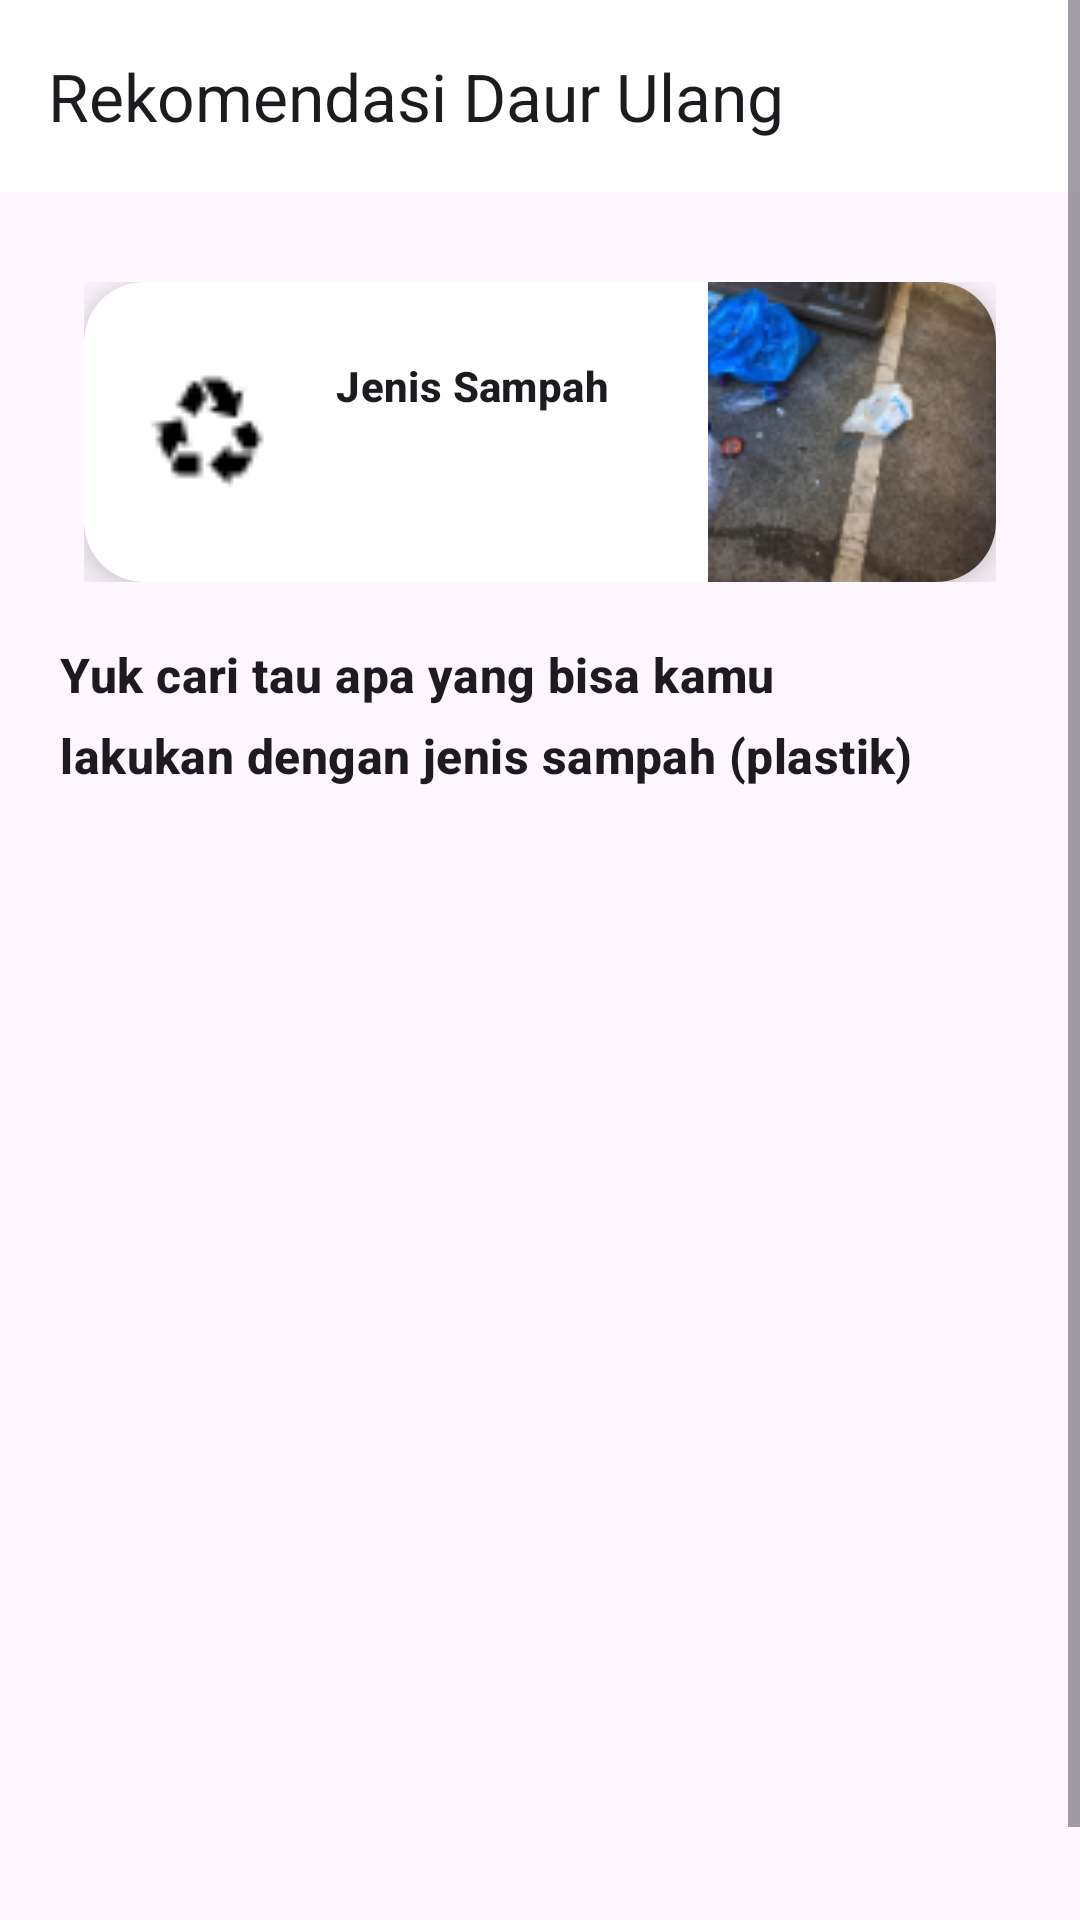

Write the Android layout XML for this screen, with the resource values it uses.
<!-- AndroidManifest.xml: application theme Theme.EcoDo -->
<!-- res/layout/activity_recomendation.xml -->
<?xml version="1.0" encoding="utf-8"?>
<ScrollView xmlns:android="http://schemas.android.com/apk/res/android"
    xmlns:app="http://schemas.android.com/apk/res-auto"
    xmlns:card_view="http://schemas.android.com/apk/res-auto"
    xmlns:tools="http://schemas.android.com/tools"
    android:layout_width="match_parent"
    android:layout_height="match_parent"
    tools:context=".ui.recommendation.RecommendationActivity">


    <androidx.constraintlayout.widget.ConstraintLayout
        android:layout_width="match_parent"
        android:layout_height="wrap_content">

        <com.google.android.material.appbar.AppBarLayout
            android:id="@+id/app_bar"
            android:layout_width="match_parent"
            android:layout_height="wrap_content"
            android:layout_marginBottom="30dp"
            app:layout_constraintTop_toTopOf="parent"
            app:layout_constraintStart_toStartOf="parent"
            app:layout_constraintEnd_toEndOf="parent">

            <com.google.android.material.appbar.MaterialToolbar
                android:id="@+id/topAppBar"
                android:layout_width="match_parent"
                android:layout_height="?attr/actionBarSize"
                android:background="@color/white"
                app:title="@string/title_recomendation" />
        </com.google.android.material.appbar.AppBarLayout>

        <LinearLayout
            android:id="@+id/linear_layout1"
            android:layout_width="wrap_content"
            android:layout_height="100dp"
            android:layout_marginTop="30dp"
            android:orientation="horizontal"
            app:layout_constraintEnd_toEndOf="parent"
            app:layout_constraintStart_toStartOf="parent"
            app:layout_constraintTop_toBottomOf="@+id/app_bar"
            app:layout_constraintBottom_toTopOf="@id/linear_layout2">

            <androidx.cardview.widget.CardView
                android:layout_width="match_parent"
                android:layout_height="wrap_content"
                app:cardElevation="10dp"
                app:cardCornerRadius="20dp">

                <LinearLayout
                    android:layout_width="match_parent"
                    android:layout_height="100dp"
                    android:gravity="start"
                    android:paddingStart="5dp">

                    <ImageView
                        android:id="@+id/item_img"
                        android:layout_width="40dp"
                        android:layout_height="40dp"
                        android:layout_marginStart="16dp"
                        android:layout_marginTop="30dp"
                        android:layout_marginEnd="15dp"
                        android:background="@drawable/icon_background"
                        android:scaleType="centerCrop"
                        card_view:layout_constraintEnd_toStartOf="@+id/text_setting" />

                    <LinearLayout
                        android:layout_width="wrap_content"
                        android:layout_height="match_parent"
                        android:layout_marginBottom="10dp"
                        android:orientation="vertical">

                        <TextView
                            android:id="@+id/tv_title_jenis"
                            android:layout_width="116dp"
                            android:layout_height="24dp"
                            android:layout_marginStart="8dp"
                            android:layout_marginTop="25dp"
                            android:layout_marginEnd="8dp"
                            android:lineSpacingExtra="8sp"
                            android:textAppearance="?android:attr/textAppearanceListItemSmall"
                            android:textSize="14sp"
                            android:textStyle="bold"
                            android:text="@string/title_jenis" />

                        <TextView
                            android:id="@+id/tv_jenis"
                            android:layout_width="wrap_content"
                            android:layout_height="24dp"
                            android:layout_marginStart="8dp"
                            android:layout_marginEnd="8dp"
                            android:textAppearance="?android:attr/textAppearanceListItemSmall"
                            android:textSize="17sp"
                            android:textStyle="bold"
                            tools:text="@string/jenis" />
                    </LinearLayout>

                    <ImageView
                        android:id="@+id/example_img"
                        android:layout_width="96dp"
                        android:layout_height="100dp"
                        android:background="@drawable/example_photo"
                        android:scaleType="centerCrop" />

                </LinearLayout>

            </androidx.cardview.widget.CardView>

        </LinearLayout>

        <LinearLayout
            android:id="@id/linear_layout2"
            android:layout_width="320dp"
            android:layout_height="wrap_content"
            android:layout_marginBottom="30dp"
            android:layout_marginTop="20dp"
            android:orientation="horizontal"
            app:layout_constraintEnd_toEndOf="parent"
            app:layout_constraintStart_toStartOf="parent"
            app:layout_constraintTop_toBottomOf="@+id/linear_layout1">

            <TextView
                android:id="@+id/tv_head"
                android:layout_width="match_parent"
                android:layout_height="wrap_content"
                android:lineSpacingExtra="8sp"
                android:textAppearance="?android:attr/textAppearanceListItemSmall"
                android:textSize="16sp"
                android:textStyle="bold"
                android:gravity="center_vertical"
                android:text="@string/head" />
        </LinearLayout>

        <androidx.recyclerview.widget.RecyclerView
            android:id="@+id/rvList"
            android:layout_width="0dp"
            android:layout_height="380dp"
            android:layout_marginTop="30dp"
            android:layout_marginEnd="16dp"
            android:overScrollMode="never"
            android:scrollbarSize="0dp"
            app:layout_constraintBottom_toBottomOf="parent"
            app:layout_constraintEnd_toEndOf="parent"
            app:layout_constraintStart_toStartOf="@id/linear_layout2"
            app:layout_constraintTop_toBottomOf="@id/linear_layout2">

        </androidx.recyclerview.widget.RecyclerView>

    </androidx.constraintlayout.widget.ConstraintLayout>
</ScrollView>
<!-- resources referenced by this layout -->
<resources>
  <color name="white">#FFFFFFFF</color>
  <!-- drawable example_photo: png bitmap (drawable, 22400 bytes) -->
  <!-- drawable icon_background: png bitmap (drawable, 421 bytes) -->
  <string name="head">Yuk cari tau apa yang bisa kamu \nlakukan dengan jenis sampah (plastik)</string>
  <string name="jenis">Plastik</string>
  <string name="title_jenis">Jenis Sampah</string>
  <string name="title_recomendation">Rekomendasi Daur Ulang</string>
  <style name="Theme.EcoDo" parent="Theme.Material3.Light.NoActionBar">
          
          <item name="colorPrimary">@color/glade_green</item>
          <item name="colorPrimaryVariant">@color/green</item>
          <item name="colorOnPrimary">@color/white</item>
          
          <item name="colorSecondary">@color/sprout</item>
          <item name="colorSecondaryVariant">@color/surf_crest</item>
          <item name="colorOnSecondary">@color/black</item>
          
          
          
      </style>
  <color name="glade_green">#618264</color>
  <color name="green">#FF136D33</color>
  <color name="sprout">#B0D9B1</color>
  <color name="surf_crest">#D0E7D2</color>
  <color name="black">#FF000000</color>
</resources>
